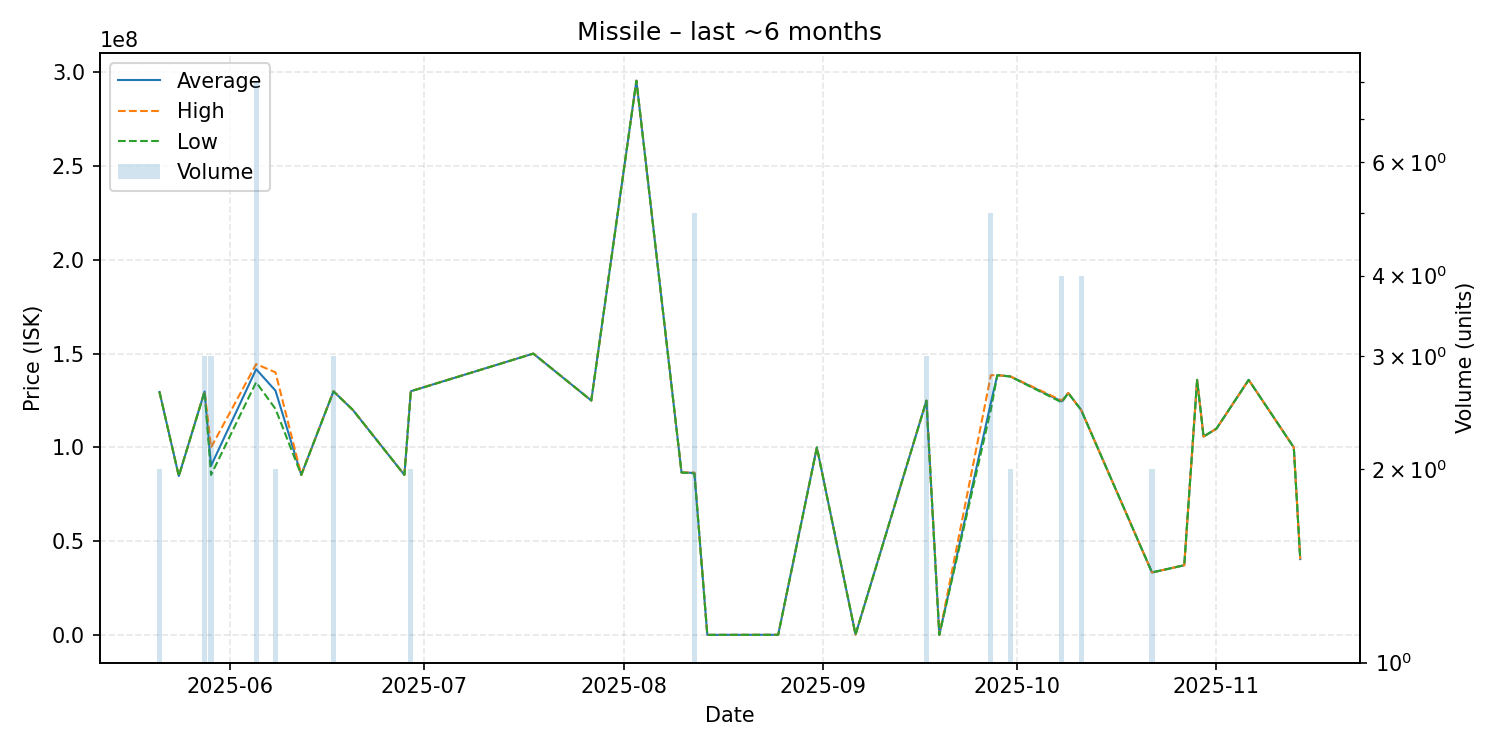

The data file committed next to this chart (first rows):
date, average, highest, lowest, order_count, volume
2025-05-21, 129600000, 129600000, 129600000, 1, 2
2025-05-24, 84750000, 84750000, 84750000, 1, 1
2025-05-28, 129833333, 130000000, 129750000, 3, 3
2025-05-29, 90216667, 100000000, 85325000, 3, 3
2025-06-05, 141687500, 144400000, 134750000, 4, 8
2025-06-08, 130250000, 140000000, 120500000, 2, 2
2025-06-12, 85370000, 85370000, 85370000, 1, 1
2025-06-17, 129900000, 129950000, 129850000, 3, 3
2025-06-20, 120000000, 120000000, 120000000, 1, 1
2025-06-28, 85370000, 85370000, 85370000, 1, 1
2025-06-29, 129950000, 130000000, 129900000, 2, 2
2025-07-18, 150000000, 150000000, 150000000, 1, 1
2025-07-27, 125000000, 125000000, 125000000, 1, 1
2025-08-03, 295400000, 295400000, 295400000, 1, 1
2025-08-10, 86670000, 86670000, 86670000, 1, 1
2025-08-12, 86424000, 86610000, 86120000, 5, 5
2025-08-14, 128900, 128900, 128900, 1, 1
2025-08-25, 168500, 168500, 168500, 1, 1
2025-08-31, 100000000, 100000000, 100000000, 1, 1
2025-09-06, 325100, 325100, 325100, 1, 1
2025-09-17, 124933333, 125000000, 124900000, 3, 3
2025-09-19, 137800, 137800, 137800, 1, 1
2025-09-27, 123860000, 138500000, 120200000, 2, 5
2025-09-28, 138500000, 138500000, 138500000, 1, 1
2025-09-30, 137850000, 137900000, 137800000, 2, 2
2025-10-08, 124500000, 125000000, 124000000, 2, 4
2025-10-09, 129000000, 129000000, 129000000, 1, 1
2025-10-11, 120000000, 120000000, 120000000, 1, 4
2025-10-22, 33380000, 33380000, 33380000, 2, 2
2025-10-27, 37230000, 37230000, 37230000, 1, 1
2025-10-29, 136000000, 136000000, 136000000, 1, 1
2025-10-30, 105800000, 105800000, 105800000, 1, 1
2025-11-01, 110000000, 110000000, 110000000, 1, 1
2025-11-06, 136000000, 136000000, 136000000, 1, 1
2025-11-13, 100000000, 100000000, 100000000, 1, 1
2025-11-14, 40510000, 40510000, 40510000, 1, 1
